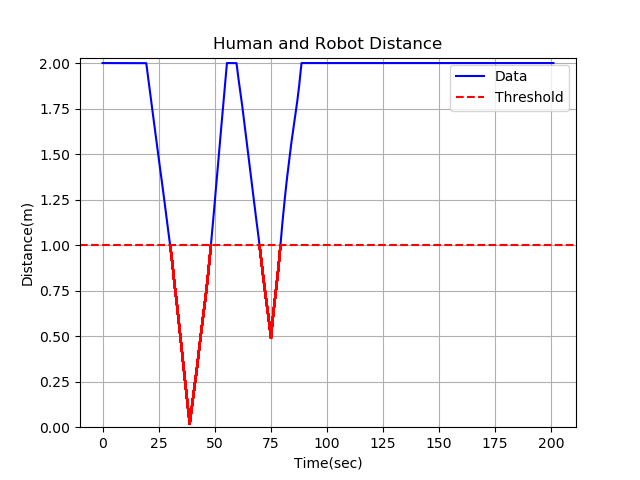

Data behind this chart, as committed beside it:
2.000000, 
2, 
2, 
2, 
2, 
2, 
2, 
2, 
2, 
2, 
2, 
2, 
2, 
2, 
2, 
2, 
2, 
2, 
2, 
2, 
2, 
2, 
2, 
2, 
2, 
2, 
2, 
2, 
2, 
2, 
2, 
2, 
2, 
2, 
2, 
2, 
2, 
2, 
2, 
2, 
2, 
2, 
2, 
2, 
2, 
2, 
2, 
2, 
2, 
2, 
2, 
2, 
2, 
2, 
2, 
2, 
2, 
2, 
2, 
2, 
2, 
... 64,261 more rows
